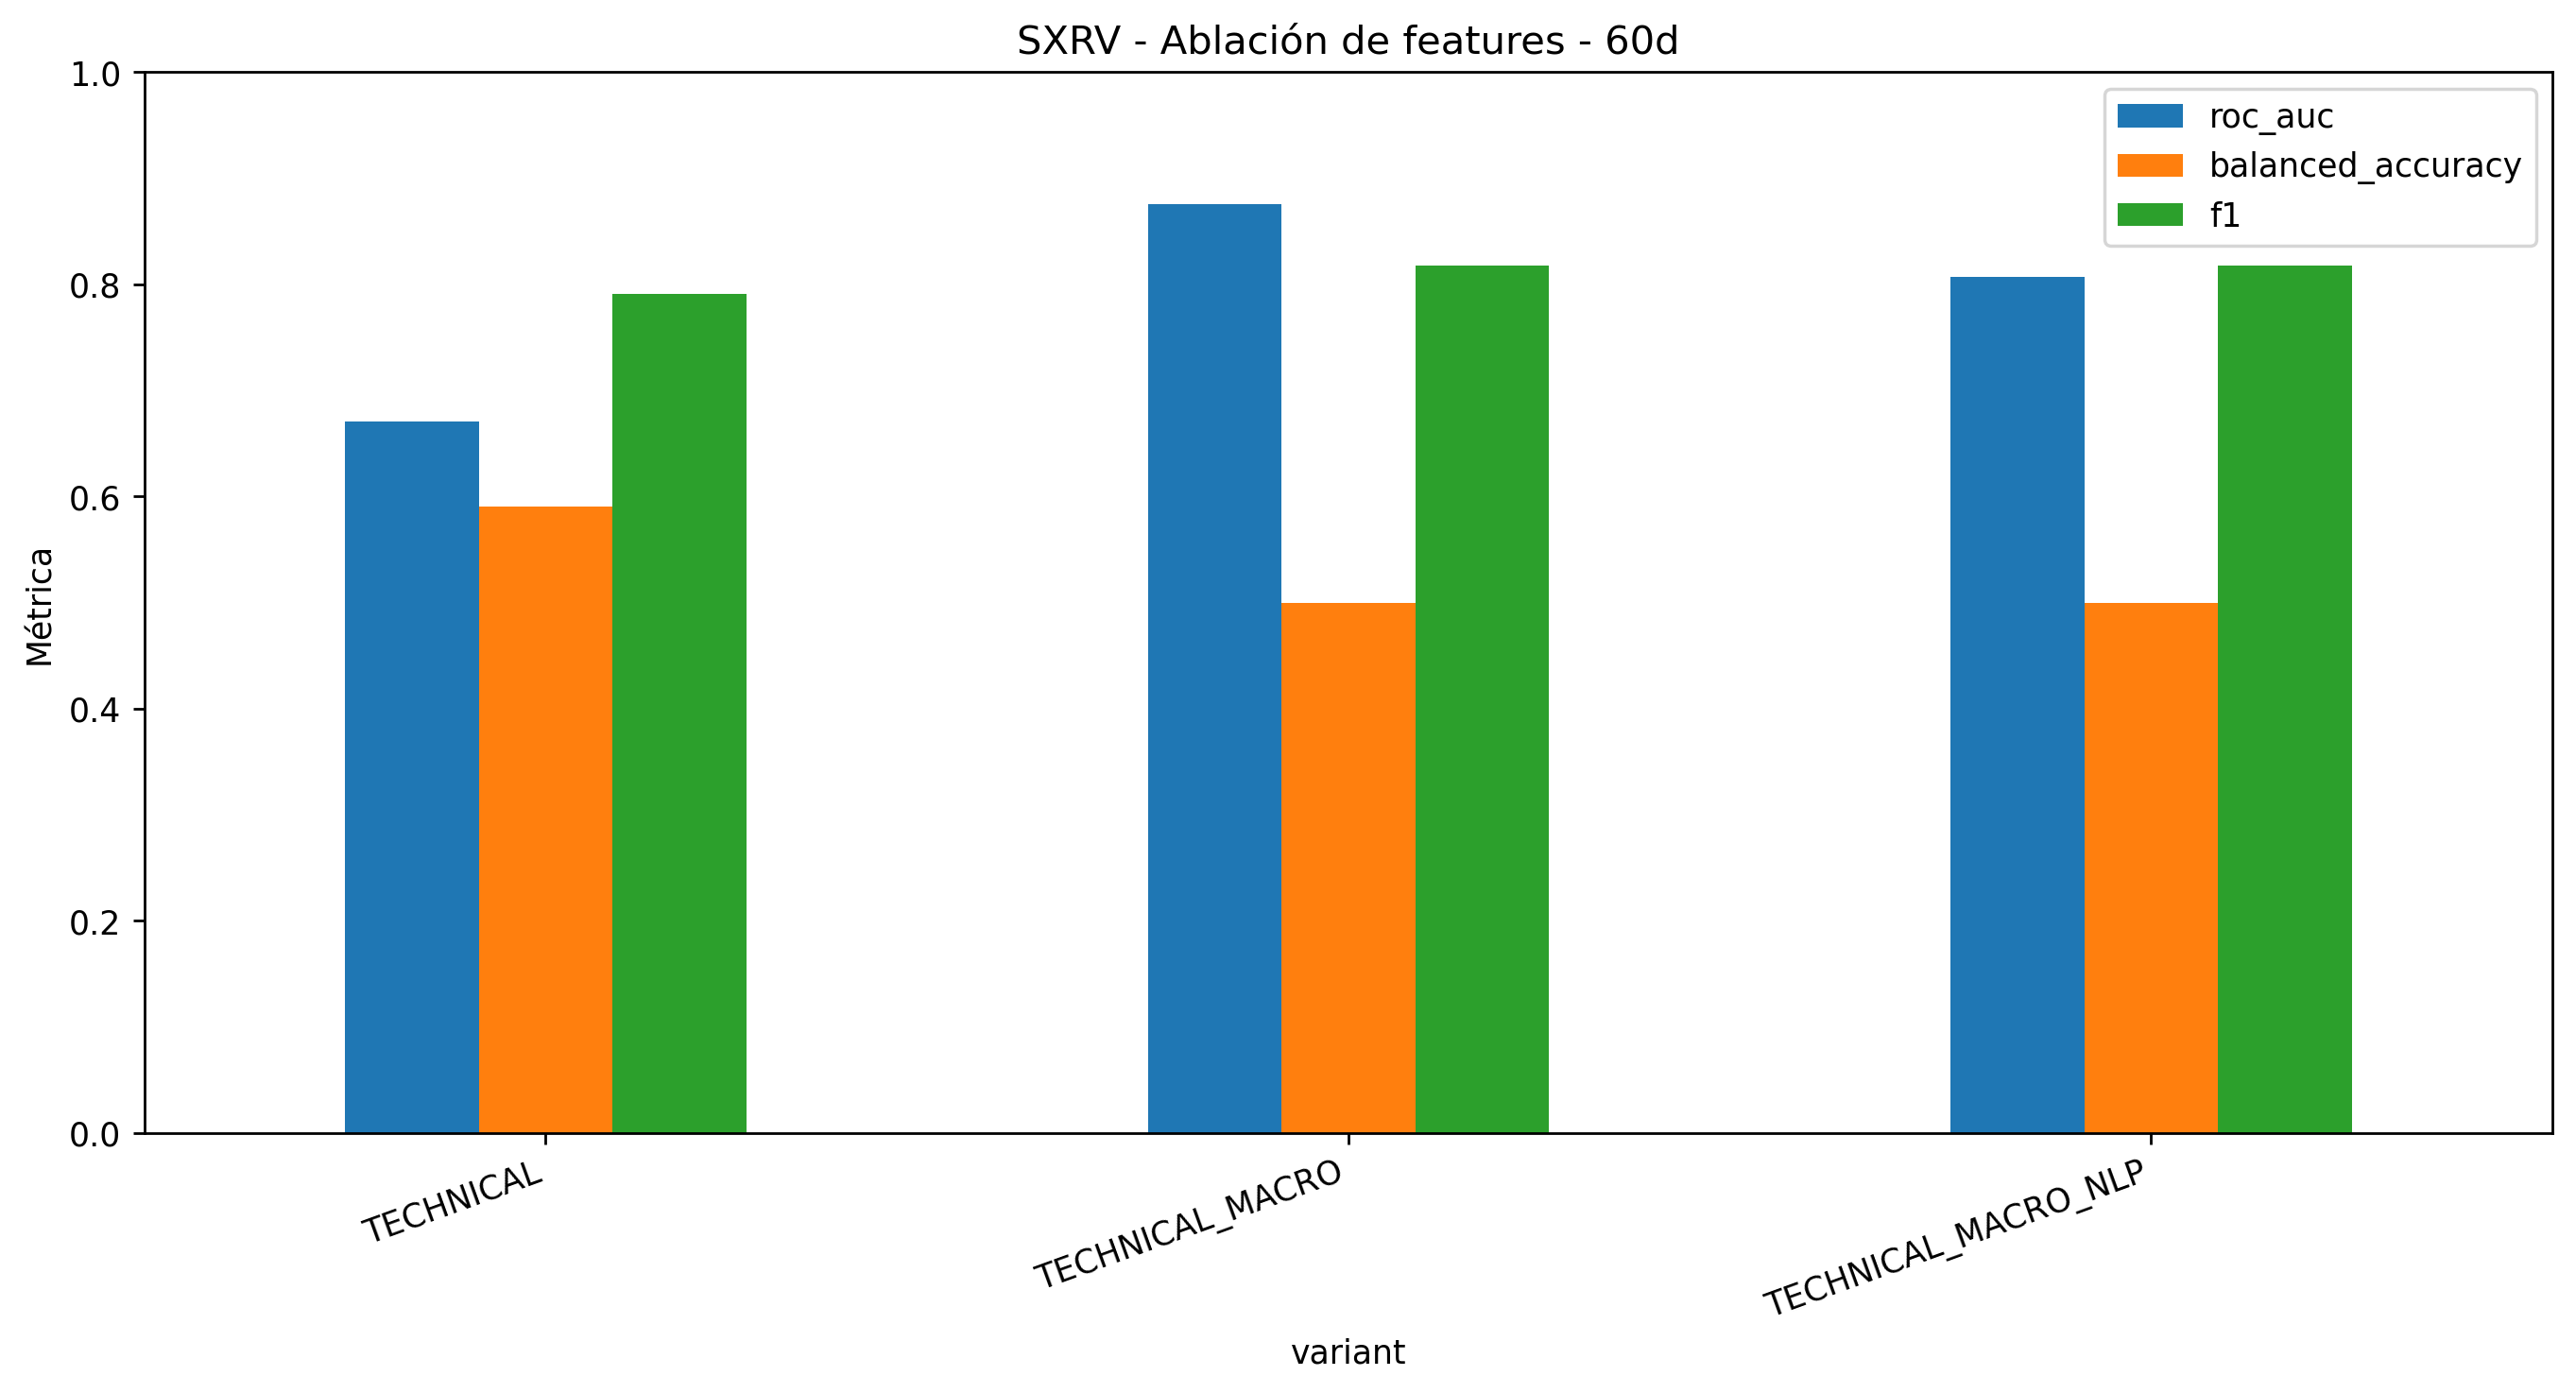

The data file committed next to this chart (first rows):
accuracy, balanced_accuracy, precision, recall, f1, roc_auc, log_loss, brier, positive_rate, variant, model, n_features, strategy_total_return, strategy_sharpe, strategy_max_drawdown, market_exposure
0.6897, 0.5909, 0.7407, 0.8485, 0.791, 0.671, 0.606, 0.2076, 0.6918, TECHNICAL, CLASSICAL_ENSEMBLE, 42, -0.01609, 0.008949, -0.1729, 0.5388
0.6918, 0.5, 0.6918, 1.0, 0.8178, 0.8756, 0.6308, 0.2202, 0.6918, TECHNICAL_MACRO, CLASSICAL_ENSEMBLE, 58, 0.2628, 0.7204, -0.2669, 0.9979
0.6918, 0.5, 0.6918, 1.0, 0.8178, 0.8066, 0.6458, 0.2227, 0.6918, TECHNICAL_MACRO_NLP, CLASSICAL_ENSEMBLE, 110, 0.2628, 0.7204, -0.2669, 0.9979
